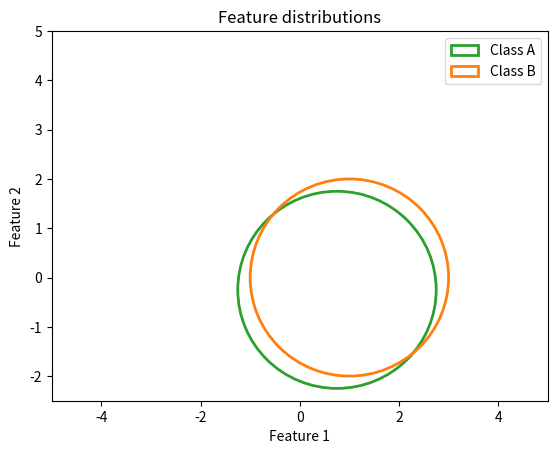
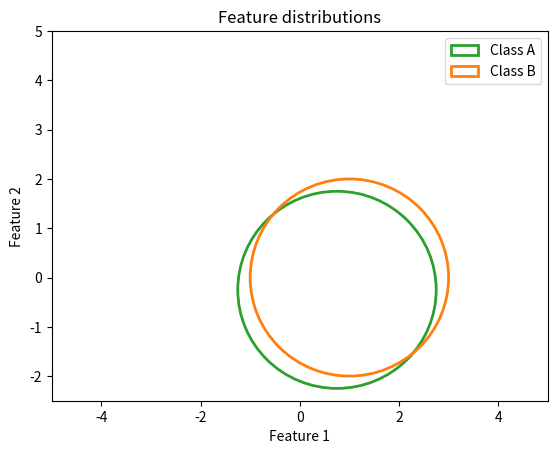

Source code (Python) for these figures, in order:
from scipy import stats
from matplotlib.patches import Ellipse
import matplotlib.transforms as transforms
import numpy as np
import matplotlib.pyplot as plt
from scipy.linalg import block_diag
from numpy import matlib
import pandas as pd

n_features = 2
n_classes = 2

def set_cross_covariance(covariance_matrix, correlation):
    """ Assumes two-dimensional distribution
    """
    # Avoid edge case if covariance matrix has dtype int
    covariance_matrix = covariance_matrix.astype('float64')
    # set upper triangular
    covariance_matrix[1,0] = correlation*np.sqrt(covariance_matrix[0,0]*covariance_matrix[1,1])

    # Flip covariance matrix
    covariance_matrix = np.tril(covariance_matrix) + np.triu(covariance_matrix.T, 1)
    return covariance_matrix


def get_distributions():
    # Class distribution
    class_imbalance = [0.5, 0.5]
    mean_A = [0.75, -0.25]
    mean_B = [1, 0]
    
    # set_cross_covariance is able to convert to covariance matrices but currently on correlation matrices are used (e.i. normalized to unit variance)
    cov_A = set_cross_covariance(np.diag((1, 1)),0)
    cov_B = set_cross_covariance(np.diag((1,1)), 0)

    class_A = stats.multivariate_normal(mean_A, cov_A)
    class_B = stats.multivariate_normal(mean_B, cov_B)

    distributions = [class_A, class_B]
    return distributions, class_imbalance


def sensor_network_distribution(mean, covariance_matrix, sensor_correlation, n_sensors):

    ## Generate the covariance matrix of the full sensing network
    network_covariance_matrix = block_diag(*(covariance_matrix for _ in range(n_sensors)))
    
    # Covariance between sensors
    sensor_covariance = np.diag((sensor_correlation*covariance_matrix[0,0],sensor_correlation*covariance_matrix[1,1]))
    _sensor_covariance = matlib.repmat(sensor_covariance, n_sensors, n_sensors)

    mask = network_covariance_matrix == 0
    network_covariance_matrix[mask] = _sensor_covariance[mask]

    ## Generate the mean vector
    network_mean = matlib.repmat(mean, 1, n_sensors).squeeze()

    return network_mean, network_covariance_matrix

def get_dataset(sensor_correlation = 0.4, n_sensors = 3, n_total_samples=10000):

    distributions, class_imbalance = get_distributions()

    dataset = None
    for i_class in range(n_classes):
        n_samples = int(n_total_samples*class_imbalance[i_class])
        network_mean, network_cov = sensor_network_distribution(distributions[i_class].mean, distributions[i_class].cov, sensor_correlation, n_sensors)
        network_distribution = stats.multivariate_normal(network_mean, network_cov)

        samples = network_distribution.rvs(size = n_samples)
        lables = np.full((n_samples, 1), i_class)
        samples = np.hstack((samples, lables))

        if dataset is None:
            dataset = samples
        else:
            dataset = np.vstack((dataset, samples))

    feature_names = [f'feature_{i}' for i in range(n_sensors*n_features)]
    columns = [*feature_names, 'lable']
    
    return pd.DataFrame(dataset, columns=columns), feature_names
    


def confidence_ellipse(mean, cov, ax, n_std=3.0, facecolor="none", **kwargs):
    """
    """
    pearson = cov[0, 1] / np.sqrt(cov[0, 0] * cov[1, 1])

    ell_radius_x = np.sqrt(1 + pearson)
    ell_radius_y = np.sqrt(1 - pearson)
    ellipse = Ellipse(
        (0, 0),
        width=ell_radius_x * 2,
        height=ell_radius_y * 2,
        facecolor=facecolor,
        **kwargs
    )

    # Calculating the stdandard deviation of x from
    # the squareroot of the variance and multiplying
    # with the given number of standard deviations.
    scale_x = np.sqrt(cov[0, 0]) * n_std
    mean_x = mean[0]

    # calculating the stdandard deviation of y ...
    scale_y = np.sqrt(cov[1, 1]) * n_std
    mean_y = mean[1]

    transf = (
        transforms.Affine2D()
        .rotate_deg(45)
        .scale(scale_x, scale_y)
        .translate(mean_x, mean_y)
    )

    ellipse.set_transform(transf + ax.transData)
    return ax.add_patch(ellipse)


def render_distribution():

    distributions, _ = get_distributions()
    distributions_colors = ['tab:green', 'tab:orange', 'tab:red']

    fig = plt.figure()
    ax = fig.add_subplot(1, 1, 1)
    ax.axes.set_title("Feature distributions")
    for c, color in zip(distributions, distributions_colors):
        confidence_ellipse(
            np.array(c.mean),
            np.array(c.cov),
            ax,
            n_std=2.0,
            facecolor="none",
            edgecolor=color,
            linewidth=2,
        )
    plt.xlim((-5,5))
    plt.ylim((-2.5,5))
    plt.legend(['Class A', 'Class B', 'Class C'])
    plt.xlabel('Feature 1')
    plt.ylabel('Feature 2')
    plt.show()


if __name__=='__main__':
    render_distribution()
    render_distribution()